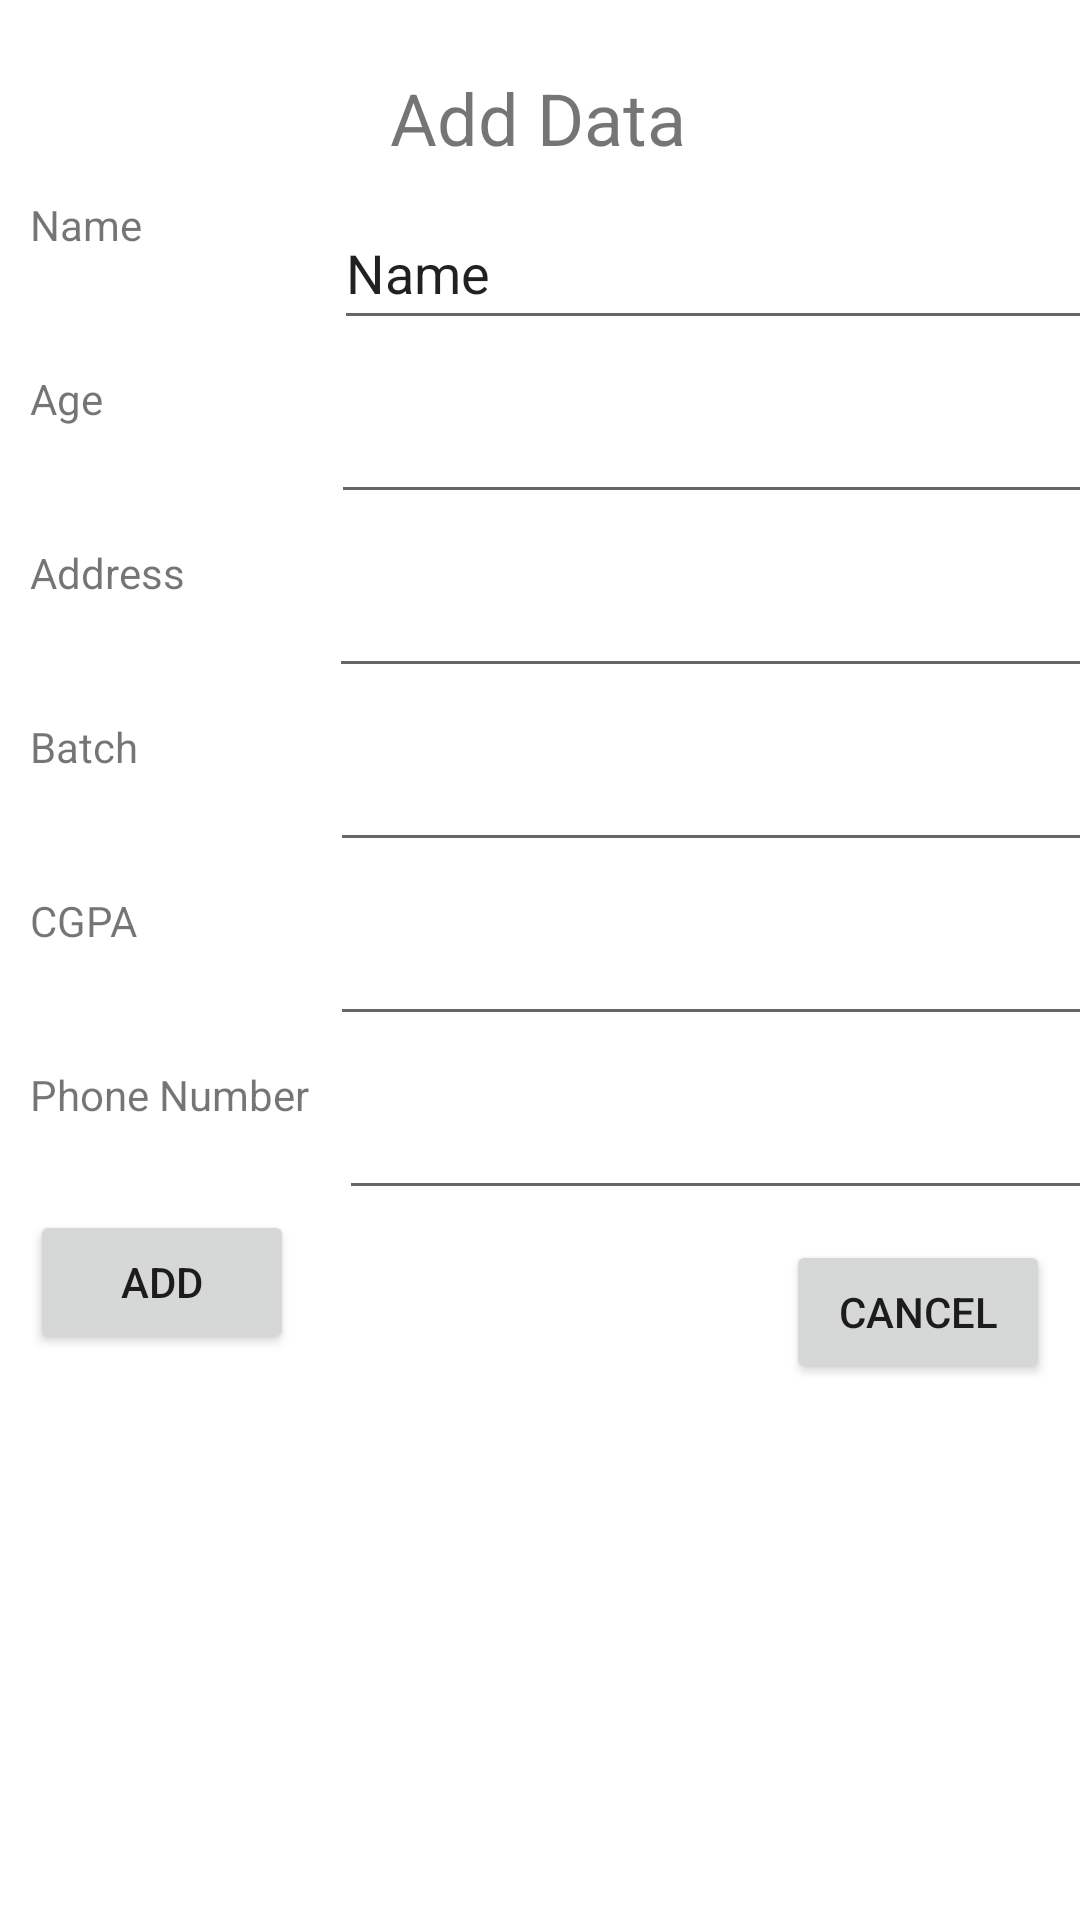

Layout XML and referenced resources for this Android screen:
<!-- AndroidManifest.xml: application theme Theme.AboutMe -->
<!-- res/layout/dialoghai.xml -->
<?xml version="1.0" encoding="utf-8"?>
<androidx.constraintlayout.widget.ConstraintLayout xmlns:android="http://schemas.android.com/apk/res/android"
    xmlns:app="http://schemas.android.com/apk/res-auto"
    xmlns:tools="http://schemas.android.com/tools"
    android:layout_width="wrap_content"
    android:layout_height="wrap_content">

    <TextView
        android:id="@+id/textView2"
        android:layout_width="wrap_content"
        android:layout_height="wrap_content"
        android:layout_marginTop="10dp"
        android:text="@string/add_data"
        android:textSize="24sp"
        app:layout_constraintBottom_toBottomOf="parent"
        app:layout_constraintEnd_toEndOf="parent"
        app:layout_constraintHorizontal_bias="0.498"
        app:layout_constraintStart_toStartOf="parent"
        app:layout_constraintTop_toTopOf="parent"
        app:layout_constraintVertical_bias="0.022" />

    <TextView
        android:id="@+id/textView4"
        android:layout_width="wrap_content"
        android:layout_height="wrap_content"
        android:layout_marginStart="10dp"
        android:layout_marginTop="10dp"
        android:text="Name"
        app:layout_constraintStart_toStartOf="parent"
        app:layout_constraintTop_toBottomOf="@+id/textView2" />

    <EditText
        android:id="@+id/eName"
        android:layout_width="300dp"
        android:layout_height="wrap_content"
        android:layout_marginStart="64dp"
        android:layout_marginTop="10dp"
        android:minHeight="48dp"
        android:text="Name"
        app:layout_constraintStart_toEndOf="@+id/textView4"
        app:layout_constraintTop_toBottomOf="@+id/textView2"
        tools:ignore="DuplicateSpeakableTextCheck" />

    <TextView
        android:id="@+id/textView6"
        android:layout_width="wrap_content"
        android:layout_height="wrap_content"
        android:layout_marginStart="10dp"
        android:layout_marginTop="10dp"
        android:text="Age"
        app:layout_constraintStart_toStartOf="parent"
        app:layout_constraintTop_toBottomOf="@+id/eName" />

    <EditText
        android:id="@+id/eAge"
        android:layout_width="300dp"
        android:layout_height="wrap_content"
        android:layout_marginStart="76dp"
        android:layout_marginTop="10dp"
        android:minHeight="48dp"
        app:layout_constraintStart_toEndOf="@+id/textView6"
        app:layout_constraintTop_toBottomOf="@+id/eName"
        tools:ignore="SpeakableTextPresentCheck" />

    <TextView
        android:id="@+id/textView10"
        android:layout_width="wrap_content"
        android:layout_height="wrap_content"
        android:layout_marginStart="10dp"
        android:layout_marginTop="10dp"
        android:text="Address"
        app:layout_constraintStart_toStartOf="parent"
        app:layout_constraintTop_toBottomOf="@+id/eAge" />

    <EditText
        android:id="@+id/eAddress"
        android:layout_width="300dp"
        android:layout_height="wrap_content"
        android:layout_marginStart="48dp"
        android:layout_marginTop="10dp"
        android:minHeight="48dp"
        app:layout_constraintStart_toEndOf="@+id/textView10"
        app:layout_constraintTop_toBottomOf="@+id/eAge"
        tools:ignore="SpeakableTextPresentCheck" />

    <TextView
        android:id="@+id/textView11"
        android:layout_width="wrap_content"
        android:layout_height="wrap_content"
        android:layout_marginStart="10dp"
        android:layout_marginTop="10dp"
        android:text="Batch"
        app:layout_constraintStart_toStartOf="parent"
        app:layout_constraintTop_toBottomOf="@+id/eAddress" />

    <EditText
        android:id="@+id/eEducation"
        android:layout_width="300dp"
        android:layout_height="wrap_content"
        android:layout_marginStart="64dp"
        android:layout_marginTop="10dp"
        android:minHeight="48dp"
        app:layout_constraintStart_toEndOf="@+id/textView11"
        app:layout_constraintTop_toBottomOf="@+id/eAddress"
        tools:ignore="SpeakableTextPresentCheck" />

    <TextView
        android:id="@+id/textView12"
        android:layout_width="wrap_content"
        android:layout_height="wrap_content"
        android:layout_marginStart="10dp"
        android:layout_marginTop="10dp"
        android:text="CGPA"
        app:layout_constraintStart_toStartOf="parent"
        app:layout_constraintTop_toBottomOf="@+id/eEducation" />

    <EditText
        android:id="@+id/eCgpa"
        android:layout_width="300dp"
        android:layout_height="wrap_content"
        android:layout_marginStart="64dp"
        android:layout_marginTop="10dp"
        android:minHeight="48dp"
        app:layout_constraintStart_toEndOf="@+id/textView12"
        app:layout_constraintTop_toBottomOf="@+id/eEducation"
        tools:ignore="SpeakableTextPresentCheck" />

    <Button
        android:id="@+id/button2"
        android:layout_width="wrap_content"
        android:layout_height="wrap_content"
        android:layout_marginStart="10dp"
        android:text="Add"
        app:layout_constraintStart_toStartOf="parent"
        app:layout_constraintTop_toBottomOf="@+id/ePh" />

    <TextView
        android:id="@+id/textView13"
        android:layout_width="wrap_content"
        android:layout_height="wrap_content"
        android:layout_marginStart="10dp"
        android:layout_marginTop="10dp"
        android:text="Phone Number"
        app:layout_constraintStart_toStartOf="parent"
        app:layout_constraintTop_toBottomOf="@+id/eCgpa" />

    <EditText
        android:id="@+id/ePh"
        android:layout_width="300dp"
        android:layout_height="wrap_content"
        android:layout_marginStart="10dp"
        android:layout_marginTop="10dp"
        android:minHeight="48dp"
        app:layout_constraintStart_toEndOf="@+id/textView13"
        app:layout_constraintTop_toBottomOf="@+id/eCgpa"
        tools:ignore="SpeakableTextPresentCheck,SpeakableTextPresentCheck" />

    <Button
        android:id="@+id/button1"
        android:layout_width="wrap_content"
        android:layout_height="wrap_content"
        android:layout_marginTop="10dp"
        android:layout_marginEnd="10dp"
        android:text="Cancel"
        app:layout_constraintEnd_toEndOf="parent"
        app:layout_constraintTop_toBottomOf="@+id/ePh" />
</androidx.constraintlayout.widget.ConstraintLayout>
<!-- resources referenced by this layout -->
<resources>
  <string name="add_data">Add Data</string>
  <style name="Theme.AboutMe" parent="Theme.MaterialComponents.DayNight.DarkActionBar">
          
          <item name="colorPrimary">@color/primaryColor</item>
          <item name="colorPrimaryVariant">@color/primaryLightColor</item>
          <item name="colorOnPrimary">@color/primaryTextColor</item>
          
          <item name="colorSecondary">@color/secondaryColor</item>
          <item name="colorSecondaryVariant">@color/secondaryLightColor</item>
          <item name="colorOnSecondary">@color/secondaryTextColor</item>
          
          <item name="android:statusBarColor" tools:targetApi="l">?attr/colorPrimaryVariant</item>
          
      </style>
  <color name="primaryColor">#263238</color>
  <color name="primaryLightColor">#4f5b62</color>
  <color name="primaryTextColor">#ffffff</color>
  <color name="secondaryColor">#aeea00</color>
  <color name="secondaryLightColor">#e4ff54</color>
  <color name="secondaryTextColor">#000000</color>
</resources>
